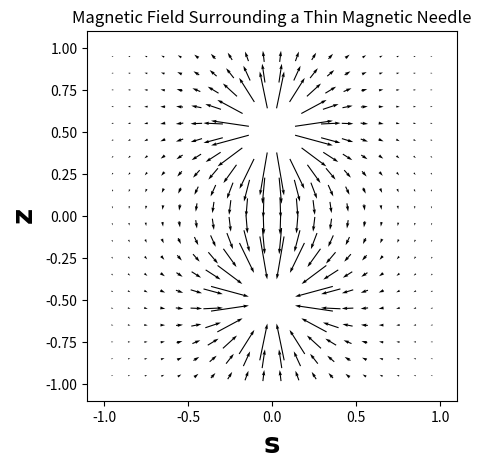

Recreate this plot in Python.
# import matplotlib.pyplot as plt
# import matplotlib.animation as animation
# from matplotlib import style
# import numpy as np
# import random
# import math
#
# x= np.arange(0,5)
# y= np.arange(0,5)
# n=0
# # z=np.zeros(0).tolist()
# # zz = np.arange(0, 5)
#
# # while n < 5 :
# #     z.append(zz)
# #     n=n+1
#
# # z=np.random.rand(5,5)
# #
# X,Y = np.meshgrid(x,y)
# #
#
# Z=(X-2)^2
# print Z
# # plt.figure()
# # plt.contour(X,Y,z)
# # plt.show()
#
# # area = funcarea(L,D,H,W,X,Y) #L,D,H and W are all constants defined elsewhere.
#
# # plt.figure()
# # plt.contourf(X,Y,area)
# # plt.show()



# from pylab import *
# X,Y = meshgrid( arange(-2,2,.2),arange(-2,2,.2) )
# U = -2*X*exp(-(X*X + Y*Y))
# V = -2*Y*exp(-(X*X + Y*Y))
# figure()
# Q = quiver( U, V)
# l,r,b,t = axis()
# dx, dy = r-l, t-b
# axis([l-0.05*dx, r+0.05*dx, b-0.05*dy, t+0.05*dy])
# savefig('convfield.png')


import numpy as np
import matplotlib.pyplot as plt

N = 20      # Size of NxN array.
R = 0.25    # Size of the two circular masks.
l = 1.0     # Length of the rod.
l2 = l/2.0  # Saves on typing l/2.0 all the time.

# Define s and z
s_delt = 1.0/(N/2)
s_max =  1*(1.0 + 0.5*s_delt)
s_min =  -1*(1.0 - 0.5*s_delt)
# Square Axes
z_delt = 1.0/(N/2)
z_min = -1*(1.0 - 0.5*z_delt)
z_max =  1*(1.0 + 0.5*z_delt)

s_space_1D = np.arange(s_min,s_max,s_delt)
z_space_1D = np.arange(z_min,z_max,z_delt)

s, z = np.meshgrid(s_space_1D,z_space_1D)

# Find each term in turn
Bs = 1.0/np.sqrt(s**2 + (z - l2)**2) - 1.0/np.sqrt(s**2 + (z + l2)**2)
Bs = Bs + (z + l2)**2 / (s**2 + (z + l2)**2)**1.5 - (z - l2)**2 / (s**2 + (z - l2)**2)**1.5
Bs = (1.0/(l*s))*Bs
Bz = (z + l2) / (s**2 + (z + l2)**2)**1.5 - (z - l2) / (s**2 + (z - l2)**2)**1.5
Bz = (-1.0/l)*Bz

mask = np.logical_or(np.sqrt(s**2 + (z-l2)**2) < R,np.sqrt(s**2 + (z+l2)**2) < R)
Bs = np.ma.masked_array(Bs, mask)
Bz = np.ma.masked_array(Bz, mask)

# plt.close()
plt.box(on='on')
plt.axis('scaled')
plt.axis((-1.1, 1.1, -1.1, 1.1))
plt.title('Magnetic Field Surrounding a Thin Magnetic Needle')
plt.xlabel(r'$\bf s$', fontsize=20)
plt.ylabel(r'$\bf z$', fontsize=20)
plt.quiver(s,z,Bs,Bz,pivot='middle')
plt.show()
# plt.savefig("Magnetic_Field_of_Needle.pdf", format="pdf", transparent=True, bbox_inches='tight')
# plt.savefig("Magnetic_Field_of_Needle.png", format="png", transparent=False, bbox_inches='tight')





# d=13208098098
# c=453
# def func(x):
#     k=d+(c**3)
#     return x+((0.231*(x**3)+0.564*(x**-6))**3)+21+(d/c)+k
#     # return x + 2 * np.cos(x)
# sol=root(func , 0.3)
# a=sol.x
# sol.fun
# print a
